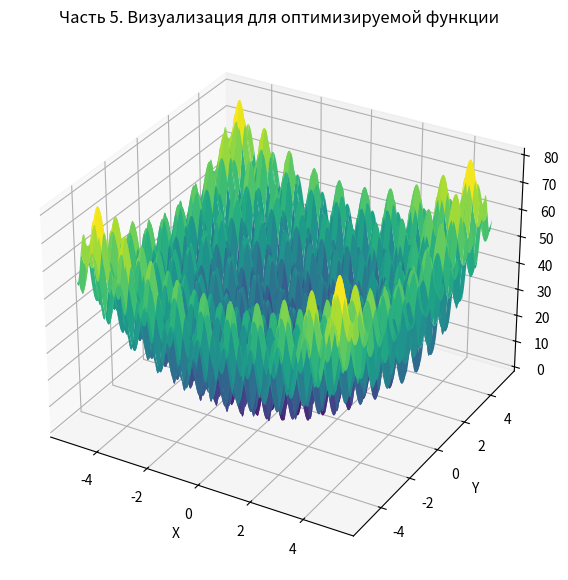
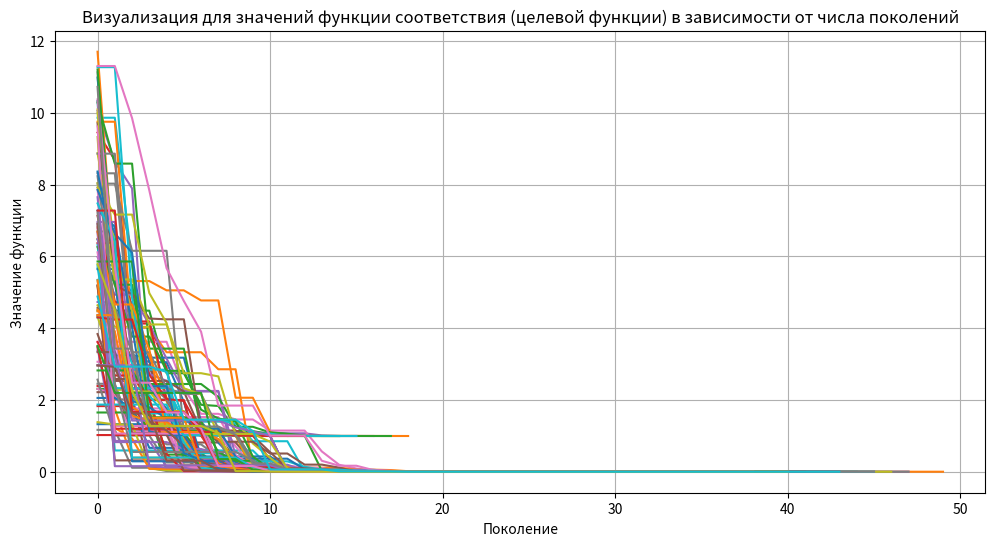

Write the Python code that produced these figures, in order.
import numpy as np
from scipy.optimize import minimize, differential_evolution
import time
import matplotlib.pyplot as plt
import pandas as pd


def rastrigin(input_vector):
    a = 10
    return a * len(input_vector) + sum([(xi ** 2 - a * np.cos(2 * np.pi * xi)) for xi in input_vector])


def rastrigin_jac(input_vector):
    a = 10
    return np.array([2 * xi + 2 * a * np.pi * np.sin(2 * np.pi * xi) for xi in input_vector])


dim = 2
bounds = [(-5.12, 5.12) for _ in range(dim)]
num_runs = 100
max_generations = 100

newton_results = []
for _ in range(num_runs):
    x0 = np.random.uniform(-5.12, 5.12, dim)
    res = minimize(rastrigin, x0, method='Newton-CG', jac=rastrigin_jac)
    newton_results.append(res.fun)

de_params = {'strategy': 'best1bin', 'mutation': 0.5, 'recombination': 0.7, 'popsize': 15, 'maxiter': max_generations}
de_results = []
de_times = []
de_fitness_history = []
for _ in range(num_runs):
    start_time = time.time()
    fitness_history = []


    def callback(xk, _=None):
        fitness_history.append(rastrigin(xk))


    res = differential_evolution(rastrigin, bounds, **de_params, callback=callback)
    elapsed_time = time.time() - start_time
    de_results.append(res.fun)
    de_times.append(elapsed_time)
    de_fitness_history.append(fitness_history)

newton_mean = np.mean(newton_results)
newton_variance = np.var(newton_results)

de_mean = np.mean(de_results)
de_variance = np.var(de_results)

print(f"====== Часть 1. ======\n"
      f"Метод Ньютона:\n"
      f"Среднее финальное значение функции: {newton_mean}\n"
      f"Дисперсия финальных значений функции: {newton_variance}\n")

print(f"Дифференциальная эволюция:\n"
      f"Среднее финальное значение функции: {de_mean}\n"
      f"Дисперсия финальных значений функции: {de_variance}")

target_value = 1.0
newton_times = []
for _ in range(num_runs):
    x0 = np.random.uniform(-5.12, 5.12, dim)
    start_time = time.time()
    res = minimize(rastrigin, x0, method='Newton-CG', jac=rastrigin_jac)
    elapsed_time = time.time() - start_time
    if res.fun <= target_value:
        newton_times.append(elapsed_time)
    else:
        newton_times.append(None)

de_times = []
for _ in range(num_runs):
    start_time = time.time()
    res = differential_evolution(rastrigin, bounds, **de_params)
    elapsed_time = time.time() - start_time
    if res.fun <= target_value:
        de_times.append(elapsed_time)
    else:
        de_times.append(None)

newton_times = [t for t in newton_times if t is not None]
de_times = [t for t in de_times if t is not None]

newton_mean_time = np.mean(newton_times) if newton_times else None
de_mean_time = np.mean(de_times) if de_times else None

print(f"\n====== Часть 2. ======\n"
      f"Метод Ньютона:\n"
      f"Среднее время для достижения целевого значения: {newton_mean_time} секунд\n")

print(f"Дифференциальная эволюция:\n"
      f"Среднее время для достижения целевого значения: {de_mean_time} секунд")

de_mean_final_time = np.mean(de_times)
de_variance_final_time = np.var(de_times)

de_mean_final_result = np.mean(de_results)
de_variance_final_result = np.var(de_results)

print(f"\n====== Часть 3. ======\n"
      f"Дифференциальная эволюция:\n"
      f"Среднее время нахождения последнего локального экстремума: {de_mean_final_time} секунд\n"
      f"Дисперсия времени нахождения последнего локального экстремума: {de_variance_final_time}\n"
      f"Среднее значение последнего локального экстремума: {de_mean_final_result}\n"
      f"Дисперсия последнего локального экстремума: {de_variance_final_result}")

results_table = pd.DataFrame({
    'Метод': ['Метод Ньютона', 'Дифференциальная эволюция'],
    'Среднее значение функции': [newton_mean, de_mean],
    'Дисперсия значения функции': [newton_variance, de_variance],
    'Среднее время (сек.)': [newton_mean_time, de_mean_time],
    'Дисперсия времени (сек.)': [np.var(newton_times), de_variance_final_time]
})

print(f"\n====== Часть 4. ======\n"
      f"Сейчас должна произойти 3D-визуализация, либо ищите скриншоты с результатами в директории OTHER\n")

x = np.linspace(-5.12, 5.12, 400)
y = np.linspace(-5.12, 5.12, 400)
X, Y = np.meshgrid(x, y)
Z = rastrigin([X, Y])

fig = plt.figure(figsize=(10, 7))
ax = fig.add_subplot(111, projection='3d')
ax.plot_surface(X, Y, Z, cmap='viridis', edgecolor='none')
ax.set_title('Часть 5. Визуализация для оптимизируемой функции')
ax.set_xlabel('X')
ax.set_ylabel('Y')
ax.set_zlabel('Z')
plt.show()

plt.figure(figsize=(12, 6))
for fitness in de_fitness_history:
    plt.plot(fitness, label='Пробежка')

plt.title('Визуализация для значений функции соответствия (целевой функции) в зависимости от числа поколений')
plt.xlabel('Поколение')
plt.ylabel('Значение функции')
plt.grid()
plt.show()

print("====== Часть 5. Таблица результатов ======\n")
print(results_table)
